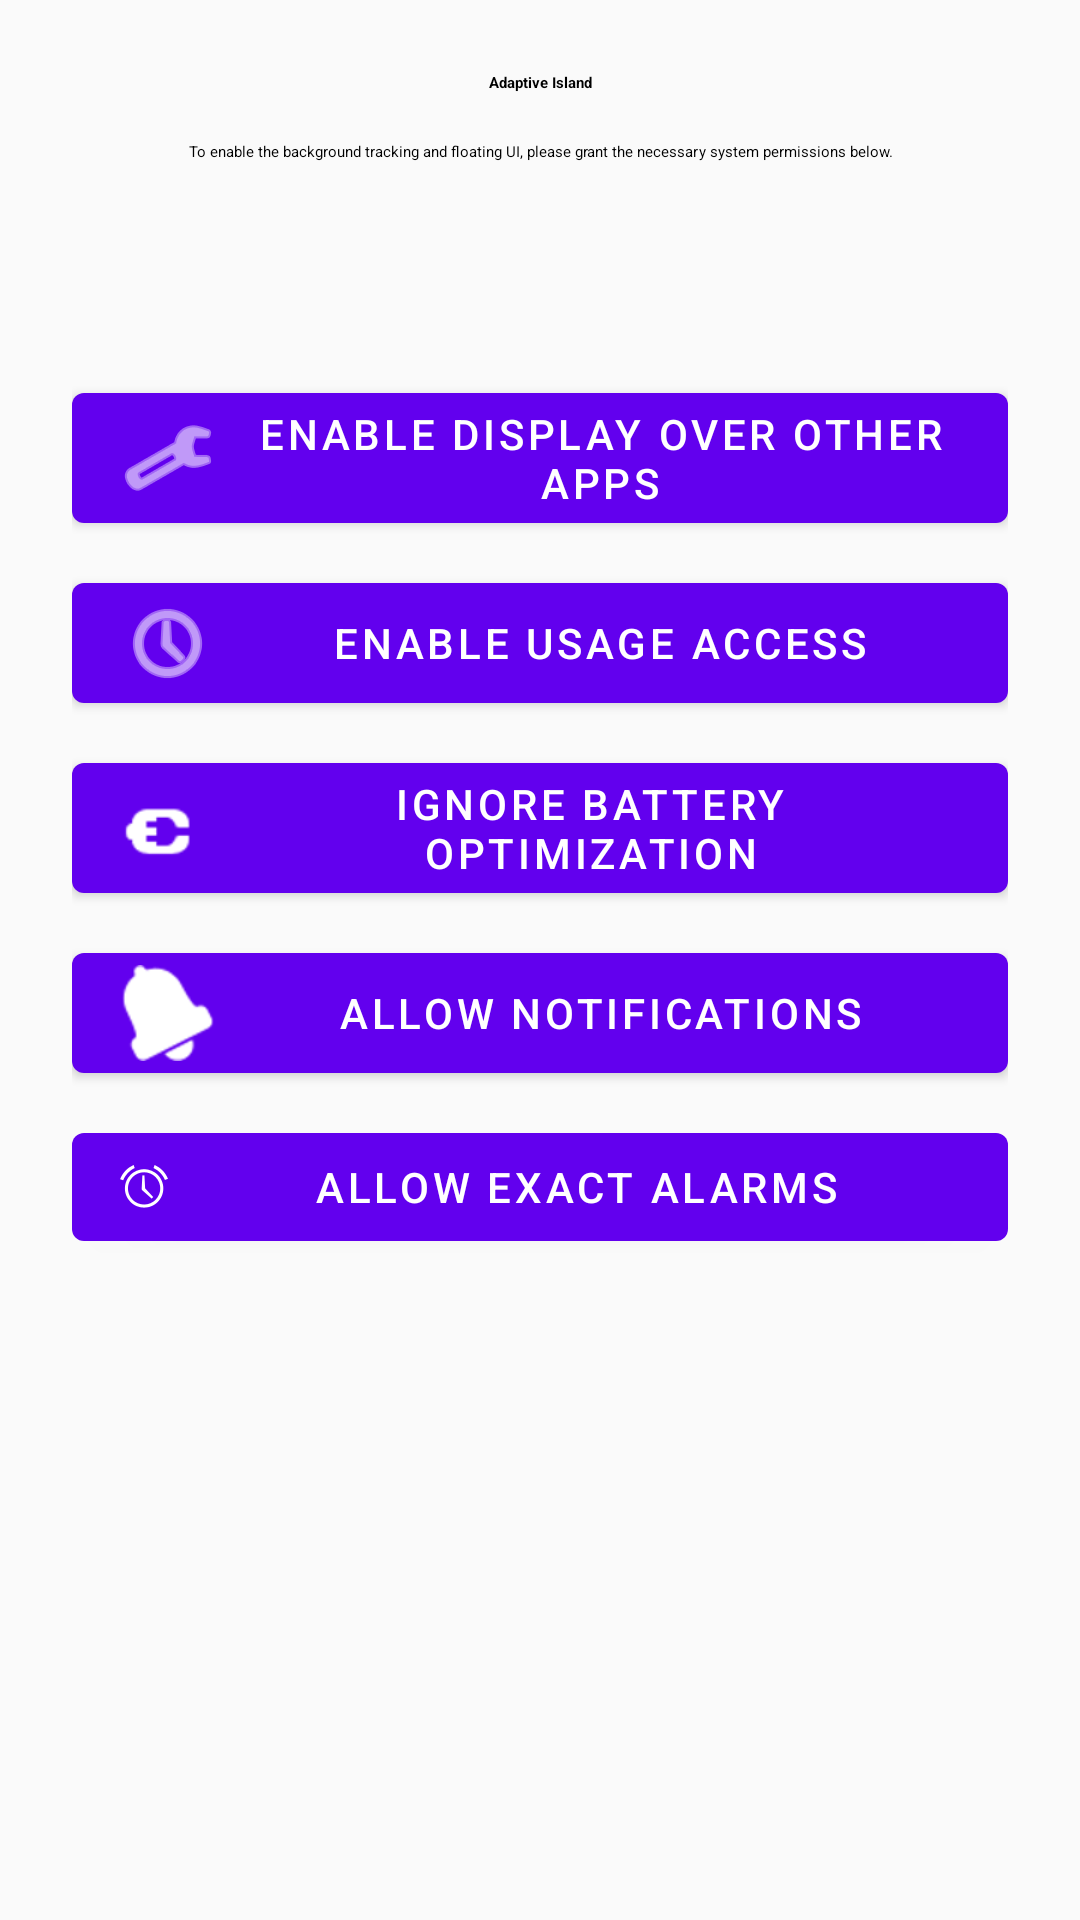

Reconstruct the res/layout file that produces this screen, plus the resources it refers to.
<!-- AndroidManifest.xml: application theme Theme.AdaptiveIsland -->
<!-- res/layout/activity_main.xml -->
<?xml version="1.0" encoding="utf-8"?>
<ScrollView xmlns:android="http://schemas.android.com/apk/res/android"
    xmlns:app="http://schemas.android.com/apk/res-auto"
    xmlns:tools="http://schemas.android.com/tools"
    android:layout_width="match_parent"
    android:layout_height="match_parent"
    android:fillViewport="true">

    <LinearLayout
        android:layout_width="match_parent"
        android:layout_height="wrap_content"
        android:layout_gravity="center_vertical"
        android:gravity="center_horizontal"
        android:orientation="vertical"
        android:padding="24dp">

        <TextView
            android:id="@+id/tvTitle"
            android:layout_width="match_parent"
            android:layout_height="wrap_content"
            android:gravity="center"
            android:text="Adaptive Island"
            android:textAppearance="?attr/textAppearanceHeadlineLarge"
            android:textStyle="bold" />

        <TextView
            android:id="@+id/tvDescription"
            android:layout_width="match_parent"
            android:layout_height="wrap_content"
            android:layout_marginTop="16dp"
            android:gravity="center"
            android:text="To enable the background tracking and floating UI, please grant the necessary system permissions below."
            android:textAppearance="?attr/textAppearanceBodyLarge" />

        <TextView
            android:id="@+id/tvStatus"
            android:layout_width="match_parent"
            android:layout_height="wrap_content"
            android:layout_marginTop="32dp"
            android:layout_marginBottom="24dp"
            android:gravity="center"
            android:textAppearance="?attr/textAppearanceTitleMedium"
            android:textColor="?attr/colorPrimary"
            tools:text="Please grant all required permissions to continue." />

        <com.google.android.material.button.MaterialButton
            android:id="@+id/btnGrantOverlay"
            android:layout_width="match_parent"
            android:layout_height="wrap_content"
            android:layout_marginTop="8dp"
            android:text="Enable Display Over Other Apps"
            app:icon="@android:drawable/ic_menu_manage" />

        <com.google.android.material.button.MaterialButton
            android:id="@+id/btnGrantUsage"
            android:layout_width="match_parent"
            android:layout_height="wrap_content"
            android:layout_marginTop="8dp"
            android:text="Enable Usage Access"
            app:icon="@android:drawable/ic_menu_recent_history" />

        <com.google.android.material.button.MaterialButton
            android:id="@+id/btnGrantBattery"
            android:layout_width="match_parent"
            android:layout_height="wrap_content"
            android:layout_marginTop="8dp"
            android:text="Ignore Battery Optimization"
            app:icon="@android:drawable/ic_lock_idle_charging" />

        <com.google.android.material.button.MaterialButton
            android:id="@+id/btnGrantNotification"
            android:layout_width="match_parent"
            android:layout_height="wrap_content"
            android:layout_marginTop="8dp"
            android:text="Allow Notifications"
            app:icon="@android:drawable/ic_popup_reminder" />

        <com.google.android.material.button.MaterialButton
            android:id="@+id/btnGrantAlarm"
            android:layout_width="match_parent"
            android:layout_height="wrap_content"
            android:layout_marginTop="8dp"
            android:text="Allow Exact Alarms"
            app:icon="@android:drawable/ic_lock_idle_alarm" />

    </LinearLayout>
</ScrollView>
<!-- resources referenced by this layout -->
<resources>
  <style name="Theme.AdaptiveIsland" parent="Theme.MaterialComponents.DayNight.NoActionBar">
          <item name="colorPrimary">@color/primary</item>
          <item name="colorPrimaryVariant">@color/primary_variant</item>
          <item name="colorSecondary">@color/secondary</item>
          <item name="android:windowBackground">@color/background_light</item>
          <item name="colorSurface">@color/surface_light</item>
      </style>
  <color name="primary">#6200EE</color>
  <color name="primary_variant">#3700B3</color>
  <color name="secondary">#03DAC6</color>
  <color name="background_light">#FAFAFA</color>
  <color name="surface_light">#FFFFFF</color>
</resources>
